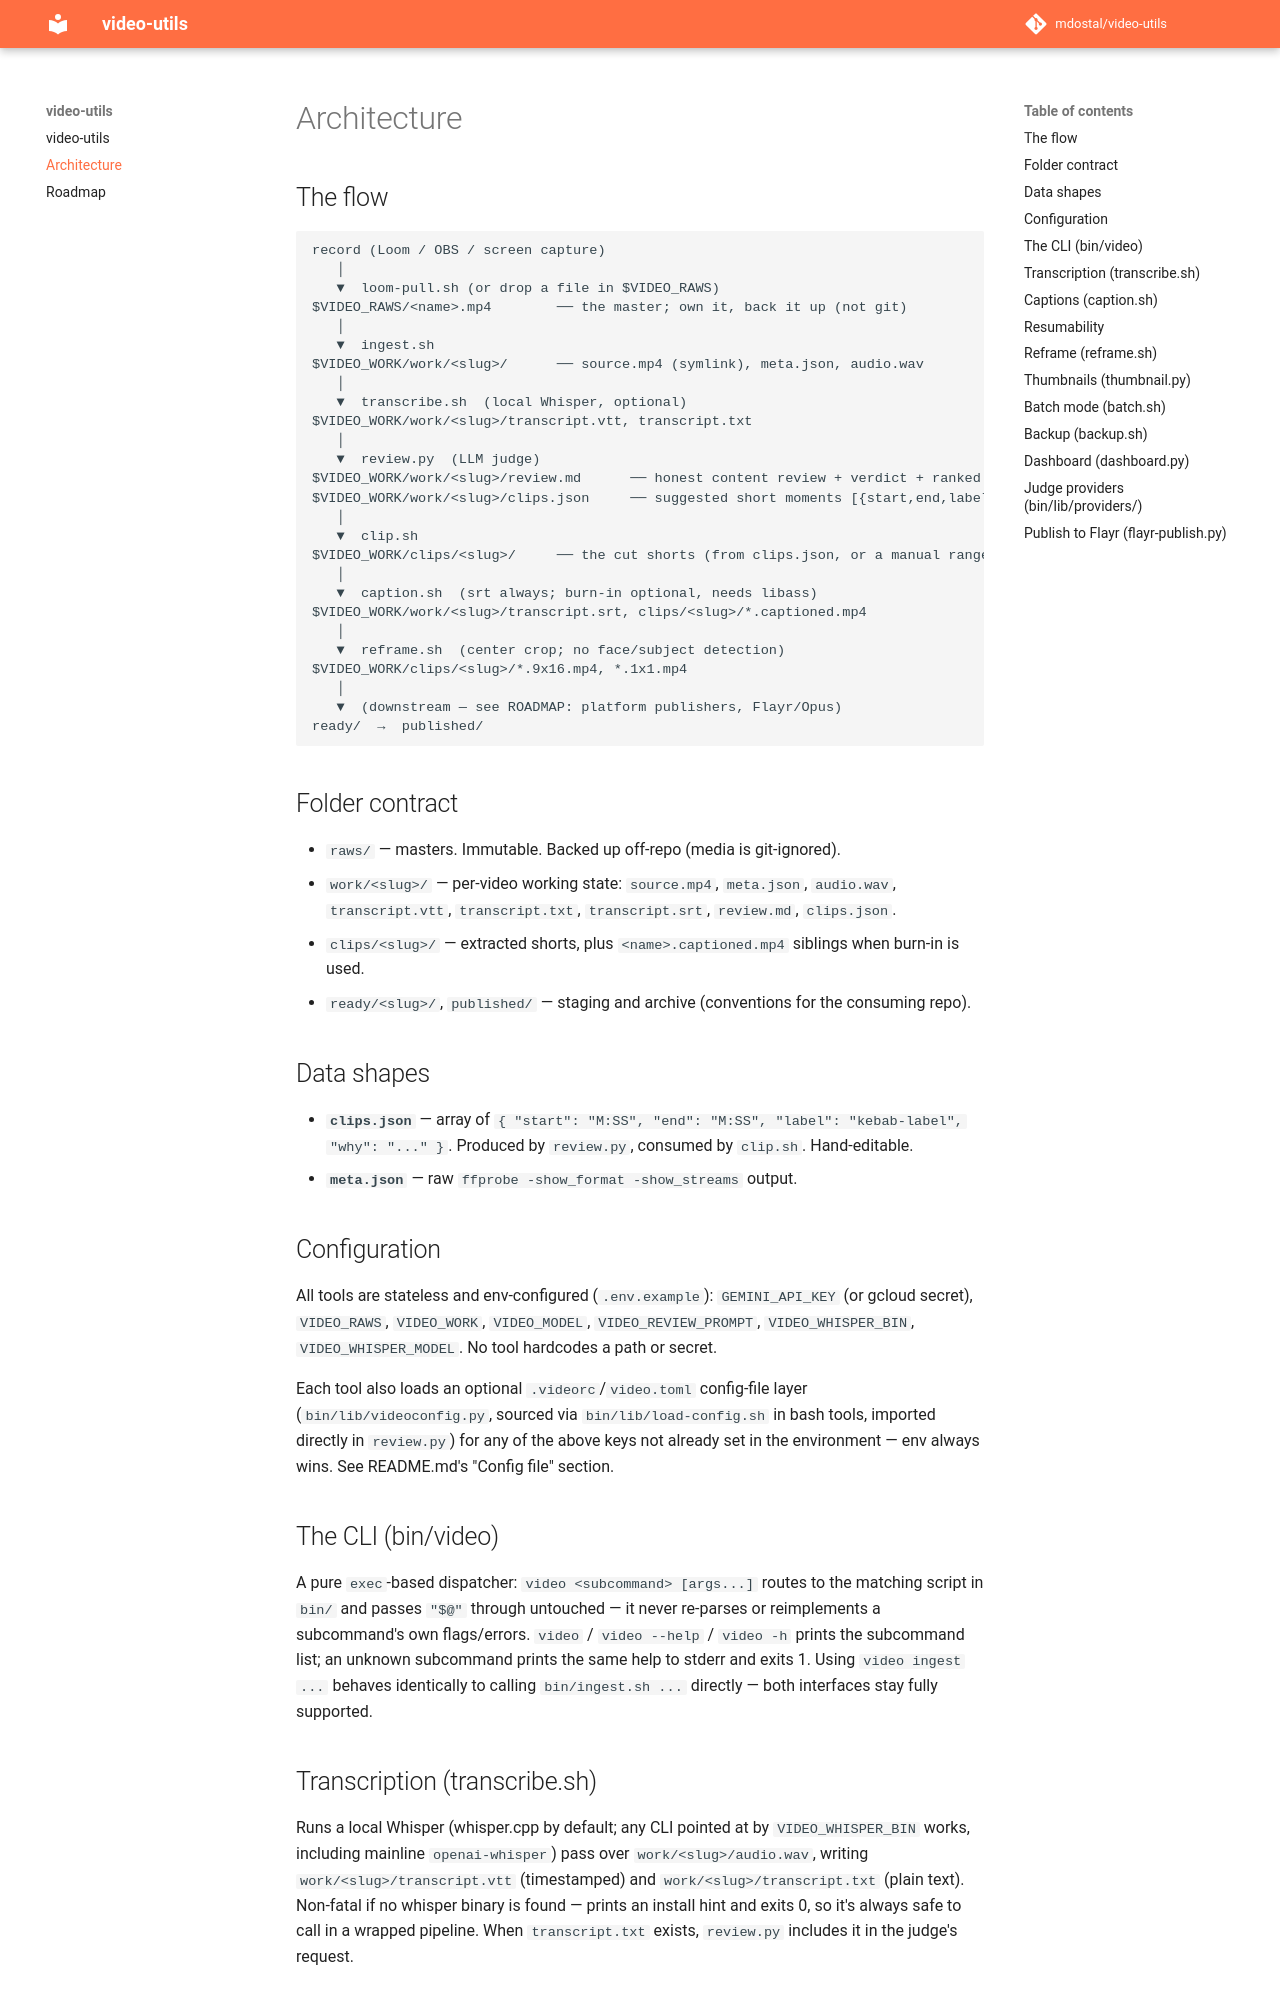

repository: mdostal/video-utils · page: ARCHITECTURE/index.html · generator: mkdocs

# Architecture

## The flow
```
record (Loom / OBS / screen capture)
   │
   ▼  loom-pull.sh (or drop a file in $VIDEO_RAWS)
$VIDEO_RAWS/<name>.mp4        ── the master; own it, back it up (not git)
   │
   ▼  ingest.sh
$VIDEO_WORK/work/<slug>/      ── source.mp4 (symlink), meta.json, audio.wav
   │
   ▼  transcribe.sh  (local Whisper, optional)
$VIDEO_WORK/work/<slug>/transcript.vtt, transcript.txt
   │
   ▼  review.py  (LLM judge)
$VIDEO_WORK/work/<slug>/review.md      ── honest content review + verdict + ranked fixes
$VIDEO_WORK/work/<slug>/clips.json     ── suggested short moments [{start,end,label,why}]
   │
   ▼  clip.sh
$VIDEO_WORK/clips/<slug>/     ── the cut shorts (from clips.json, or a manual range)
   │
   ▼  caption.sh  (srt always; burn-in optional, needs libass)
$VIDEO_WORK/work/<slug>/transcript.srt, clips/<slug>/*.captioned.mp4
   │
   ▼  reframe.sh  (center crop; no face/subject detection)
$VIDEO_WORK/clips/<slug>/*.9x16.mp4, *.1x1.mp4
   │
   ▼  (downstream — see ROADMAP: platform publishers, Flayr/Opus)
ready/  →  published/
```

## Folder contract
- `raws/` — masters. Immutable. Backed up off-repo (media is git-ignored).
- `work/<slug>/` — per-video working state: `source.mp4`, `meta.json`, `audio.wav`, `transcript.vtt`,
  `transcript.txt`, `transcript.srt`, `review.md`, `clips.json`.
- `clips/<slug>/` — extracted shorts, plus `<name>.captioned.mp4` siblings when burn-in is used.
- `ready/<slug>/`, `published/` — staging and archive (conventions for the consuming repo).

## Data shapes
- **`clips.json`** — array of `{ "start": "M:SS", "end": "M:SS", "label": "kebab-label", "why": "..." }`.
  Produced by `review.py`, consumed by `clip.sh`. Hand-editable.
- **`meta.json`** — raw `ffprobe -show_format -show_streams` output.

## Configuration
All tools are stateless and env-configured (`.env.example`): `GEMINI_API_KEY` (or gcloud secret),
`VIDEO_RAWS`, `VIDEO_WORK`, `VIDEO_MODEL`, `VIDEO_REVIEW_PROMPT`, `VIDEO_WHISPER_BIN`,
`VIDEO_WHISPER_MODEL`. No tool hardcodes a path or secret.

Each tool also loads an optional `.videorc`/`video.toml` config-file layer (`bin/lib/videoconfig.py`,
sourced via `bin/lib/load-config.sh` in bash tools, imported directly in `review.py`) for any of the
above keys not already set in the environment — env always wins. See README.md's "Config file"
section.

## The CLI (bin/video)
A pure `exec`-based dispatcher: `video <subcommand> [args...]` routes to the matching script in
`bin/` and passes `"$@"` through untouched — it never re-parses or reimplements a subcommand's own
flags/errors. `video` / `video --help` / `video -h` prints the subcommand list; an unknown
subcommand prints the same help to stderr and exits 1. Using `video ingest ...` behaves identically
to calling `bin/ingest.sh ...` directly — both interfaces stay fully supported.

## Transcription (transcribe.sh)
Runs a local Whisper (whisper.cpp by default; any CLI pointed at by `VIDEO_WHISPER_BIN` works,
including mainline `openai-whisper`) pass over `work/<slug>/audio.wav`, writing
`work/<slug>/transcript.vtt` (timestamped) and `work/<slug>/transcript.txt` (plain text). Non-fatal
if no whisper binary is found — prints an install hint and exits 0, so it's always safe to call in
a wrapped pipeline. When `transcript.txt` exists, `review.py` includes it in the judge's request.

## Captions (caption.sh)
Converts `work/<slug>/transcript.vtt` to `work/<slug>/transcript.srt` (always — cheap, no ffmpeg
call). Burning captions into `clips/<slug>/*.mp4` is opt-in via `VIDEO_CAPTION_BURN=1` and writes a
`<name>.captioned.mp4` sibling per clip rather than overwriting it (lossy re-encode). Requires an
ffmpeg build with `libass` (the `subtitles` filter) — a plain Homebrew `ffmpeg` install is not
guaranteed to have it; `caption.sh` detects this and skips burn-in gracefully (srt generation still
succeeds) rather than failing on a cryptic ffmpeg filter-parse error.
